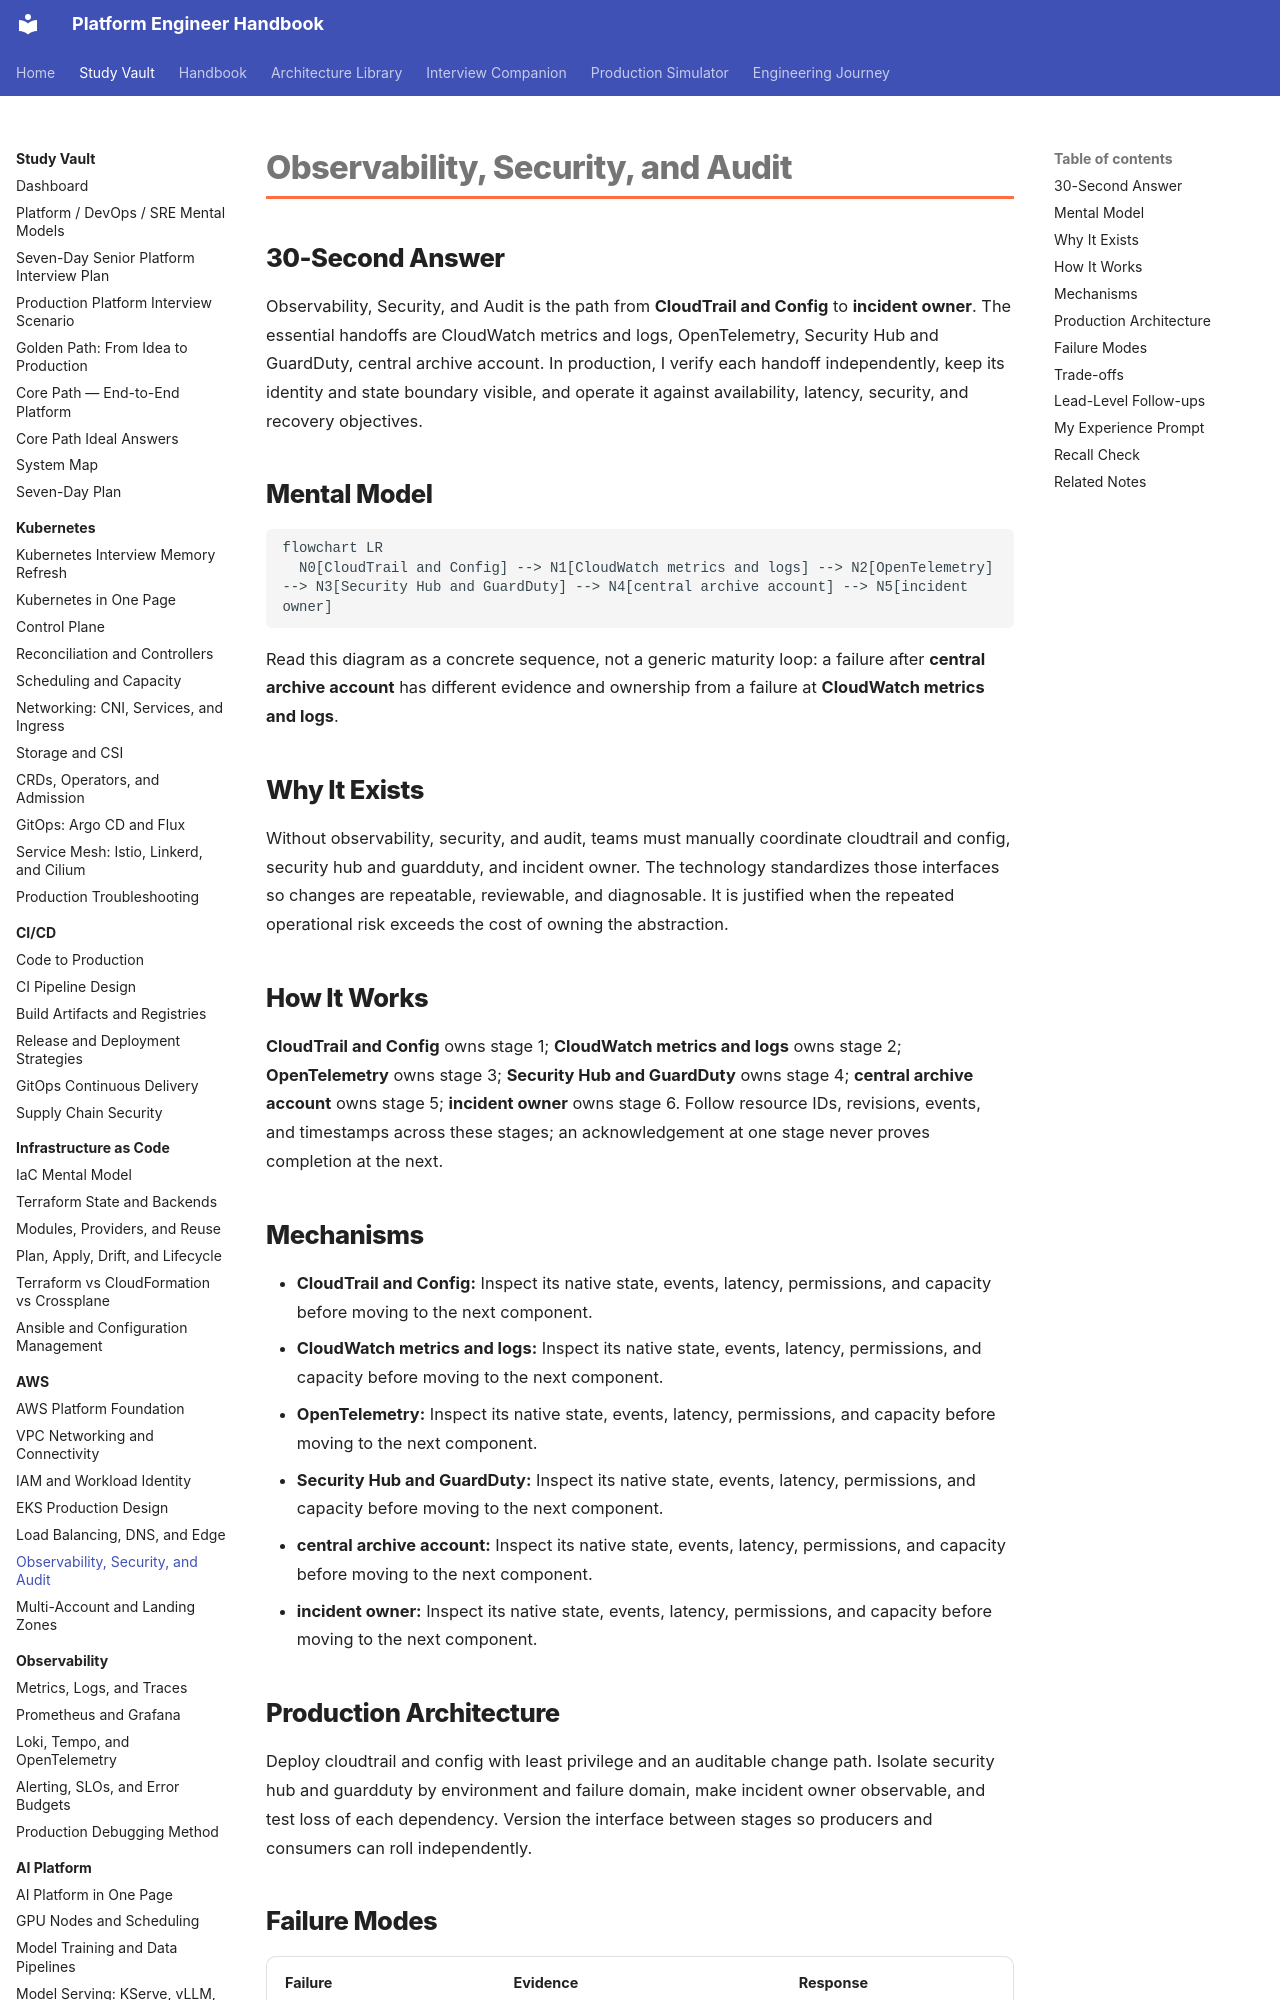

repository: m1mohamad/devops-sre-prep · page: study/aws/06-observability-security-and-audit/index.html · generator: mkdocs

---
title: Observability, Security, and Audit
tags: [aws, platform-engineering]
aliases: [Observability, Security, and Audit study note]
---

# Observability, Security, and Audit

## 30-Second Answer

Observability, Security, and Audit is the path from **CloudTrail and Config** to **incident owner**. The essential handoffs are CloudWatch metrics and logs, OpenTelemetry, Security Hub and GuardDuty, central archive account. In production, I verify each handoff independently, keep its identity and state boundary visible, and operate it against availability, latency, security, and recovery objectives.

## Mental Model

```mermaid
flowchart LR
  N0[CloudTrail and Config] --> N1[CloudWatch metrics and logs] --> N2[OpenTelemetry] --> N3[Security Hub and GuardDuty] --> N4[central archive account] --> N5[incident owner]
```

Read this diagram as a concrete sequence, not a generic maturity loop: a failure after **central archive account** has different evidence and ownership from a failure at **CloudWatch metrics and logs**.

## Why It Exists

Without observability, security, and audit, teams must manually coordinate cloudtrail and config, security hub and guardduty, and incident owner. The technology standardizes those interfaces so changes are repeatable, reviewable, and diagnosable. It is justified when the repeated operational risk exceeds the cost of owning the abstraction.

## How It Works

**CloudTrail and Config** owns stage 1; **CloudWatch metrics and logs** owns stage 2; **OpenTelemetry** owns stage 3; **Security Hub and GuardDuty** owns stage 4; **central archive account** owns stage 5; **incident owner** owns stage 6. Follow resource IDs, revisions, events, and timestamps across these stages; an acknowledgement at one stage never proves completion at the next.
